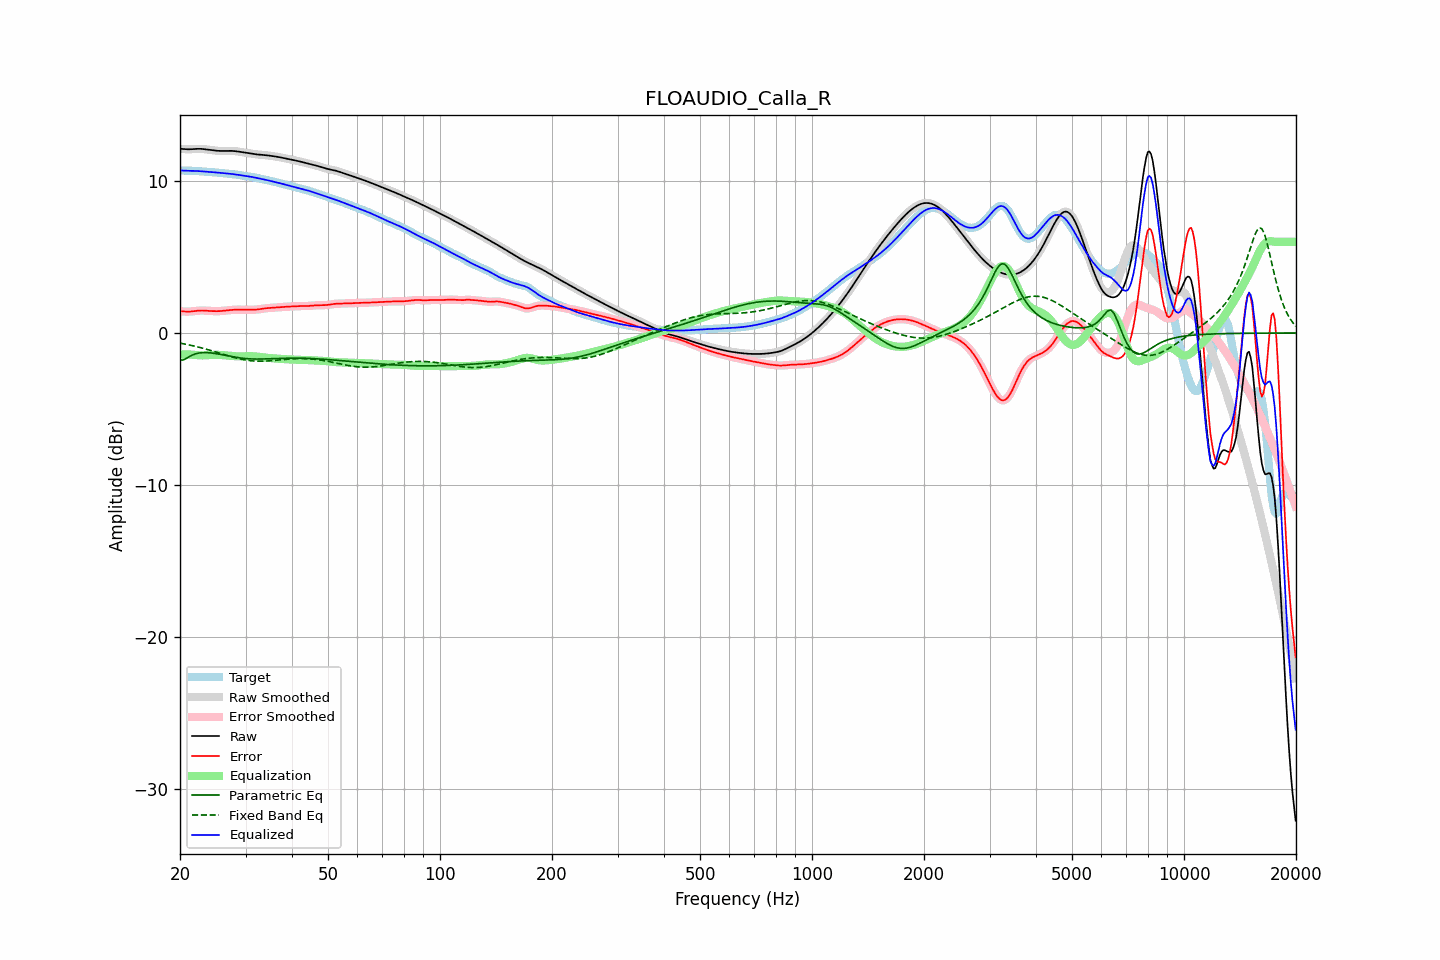

Source data for this figure (header and first rows):
frequency, raw, error, smoothed, error_smoothed, equalization, parametric_eq, fixed_band_eq, equalized_raw, equalized_smoothed, target
20.00, 12.13, 1.43, 12.13, 1.43, -1.42, -1.80, -0.67, 10.70, 10.70, 10.70
20.20, 12.12, 1.42, 12.12, 1.42, -1.42, -1.79, -0.69, 10.70, 10.70, 10.70
20.40, 12.11, 1.42, 12.11, 1.42, -1.42, -1.78, -0.71, 10.70, 10.70, 10.70
20.61, 12.11, 1.41, 12.11, 1.41, -1.41, -1.72, -0.73, 10.69, 10.69, 10.70
20.81, 12.10, 1.41, 12.10, 1.41, -1.41, -1.67, -0.75, 10.69, 10.69, 10.69
21.02, 12.10, 1.41, 12.10, 1.41, -1.42, -1.61, -0.77, 10.68, 10.68, 10.69
21.23, 12.09, 1.41, 12.10, 1.41, -1.42, -1.54, -0.79, 10.68, 10.68, 10.69
21.44, 12.10, 1.42, 12.10, 1.42, -1.42, -1.49, -0.82, 10.68, 10.68, 10.68
21.66, 12.11, 1.43, 12.11, 1.43, -1.43, -1.44, -0.84, 10.68, 10.68, 10.68
21.87, 12.12, 1.44, 12.12, 1.44, -1.44, -1.40, -0.87, 10.67, 10.67, 10.67
22.09, 12.12, 1.46, 12.12, 1.46, -1.45, -1.36, -0.89, 10.67, 10.67, 10.67
22.31, 12.13, 1.47, 12.13, 1.47, -1.46, -1.34, -0.92, 10.66, 10.66, 10.66
22.54, 12.13, 1.48, 12.13, 1.48, -1.47, -1.31, -0.94, 10.66, 10.66, 10.65
22.76, 12.13, 1.48, 12.12, 1.48, -1.48, -1.30, -0.97, 10.65, 10.65, 10.64
22.99, 12.12, 1.48, 12.12, 1.48, -1.48, -1.29, -1.00, 10.64, 10.64, 10.64
23.22, 12.10, 1.48, 12.10, 1.48, -1.47, -1.29, -1.03, 10.63, 10.63, 10.63
23.45, 12.09, 1.47, 12.09, 1.47, -1.47, -1.29, -1.06, 10.62, 10.62, 10.62
23.69, 12.08, 1.46, 12.08, 1.46, -1.46, -1.30, -1.09, 10.61, 10.61, 10.61
23.92, 12.06, 1.45, 12.06, 1.45, -1.46, -1.30, -1.12, 10.61, 10.61, 10.61
24.16, 12.05, 1.45, 12.05, 1.45, -1.45, -1.31, -1.15, 10.60, 10.60, 10.60
24.40, 12.03, 1.44, 12.03, 1.44, -1.44, -1.32, -1.18, 10.59, 10.59, 10.59
24.65, 12.02, 1.44, 12.02, 1.44, -1.44, -1.34, -1.21, 10.58, 10.58, 10.58
24.89, 12.01, 1.44, 12.01, 1.44, -1.44, -1.35, -1.24, 10.57, 10.57, 10.57
25.14, 12.00, 1.44, 12.00, 1.44, -1.44, -1.37, -1.27, 10.56, 10.56, 10.56
25.39, 11.99, 1.44, 11.99, 1.44, -1.44, -1.39, -1.31, 10.55, 10.55, 10.55
25.65, 11.99, 1.44, 11.99, 1.44, -1.45, -1.41, -1.34, 10.54, 10.54, 10.54
25.91, 11.98, 1.45, 11.98, 1.45, -1.45, -1.43, -1.37, 10.53, 10.53, 10.53
26.16, 11.98, 1.46, 11.98, 1.46, -1.46, -1.45, -1.40, 10.52, 10.52, 10.52
26.43, 11.99, 1.47, 11.99, 1.47, -1.47, -1.47, -1.44, 10.51, 10.51, 10.51
26.69, 11.99, 1.49, 11.99, 1.49, -1.49, -1.49, -1.47, 10.50, 10.50, 10.50
26.96, 11.99, 1.50, 11.99, 1.50, -1.50, -1.51, -1.50, 10.50, 10.50, 10.49
27.23, 11.99, 1.51, 11.99, 1.51, -1.51, -1.53, -1.53, 10.49, 10.49, 10.48
27.50, 11.99, 1.52, 11.99, 1.52, -1.52, -1.55, -1.56, 10.47, 10.47, 10.47
27.77, 11.99, 1.53, 11.99, 1.53, -1.52, -1.57, -1.59, 10.46, 10.46, 10.46
28.05, 11.98, 1.53, 11.98, 1.53, -1.53, -1.59, -1.62, 10.45, 10.45, 10.44
28.33, 11.96, 1.54, 11.97, 1.54, -1.53, -1.60, -1.65, 10.43, 10.43, 10.43
28.62, 11.95, 1.54, 11.95, 1.54, -1.54, -1.62, -1.67, 10.41, 10.41, 10.41
28.90, 11.94, 1.54, 11.94, 1.54, -1.54, -1.64, -1.70, 10.40, 10.40, 10.40
29.19, 11.92, 1.54, 11.92, 1.54, -1.54, -1.65, -1.72, 10.38, 10.38, 10.38
29.48, 11.90, 1.53, 11.90, 1.53, -1.53, -1.66, -1.74, 10.37, 10.37, 10.37
29.78, 11.89, 1.53, 11.89, 1.53, -1.53, -1.67, -1.77, 10.35, 10.35, 10.35
30.08, 11.87, 1.53, 11.87, 1.53, -1.53, -1.68, -1.78, 10.34, 10.34, 10.34
30.38, 11.85, 1.53, 11.85, 1.53, -1.53, -1.69, -1.80, 10.32, 10.32, 10.32
30.68, 11.83, 1.53, 11.83, 1.53, -1.53, -1.70, -1.81, 10.31, 10.31, 10.31
30.99, 11.82, 1.53, 11.82, 1.53, -1.53, -1.71, -1.83, 10.29, 10.29, 10.29
31.30, 11.80, 1.53, 11.80, 1.53, -1.53, -1.71, -1.84, 10.27, 10.27, 10.27
31.61, 11.78, 1.53, 11.78, 1.53, -1.53, -1.71, -1.84, 10.25, 10.25, 10.25
31.93, 11.77, 1.54, 11.77, 1.54, -1.54, -1.72, -1.85, 10.23, 10.23, 10.23
32.24, 11.76, 1.55, 11.76, 1.55, -1.55, -1.72, -1.86, 10.20, 10.20, 10.21
32.57, 11.75, 1.56, 11.75, 1.56, -1.56, -1.72, -1.86, 10.18, 10.18, 10.19
32.89, 11.74, 1.58, 11.74, 1.58, -1.58, -1.72, -1.86, 10.16, 10.16, 10.16
33.22, 11.73, 1.59, 11.73, 1.59, -1.59, -1.71, -1.86, 10.14, 10.14, 10.14
33.55, 11.72, 1.61, 11.72, 1.61, -1.61, -1.71, -1.85, 10.12, 10.12, 10.11
33.89, 11.71, 1.62, 11.71, 1.62, -1.62, -1.71, -1.85, 10.09, 10.09, 10.09
34.23, 11.70, 1.64, 11.70, 1.64, -1.63, -1.70, -1.84, 10.07, 10.07, 10.06
34.57, 11.69, 1.64, 11.69, 1.64, -1.64, -1.70, -1.84, 10.05, 10.05, 10.04
34.92, 11.67, 1.65, 11.67, 1.65, -1.65, -1.70, -1.83, 10.02, 10.02, 10.02
35.27, 11.66, 1.66, 11.66, 1.66, -1.66, -1.69, -1.82, 10.00, 10.00, 10.00
35.62, 11.64, 1.66, 11.64, 1.66, -1.67, -1.69, -1.81, 9.97, 9.97, 9.98
35.97, 11.63, 1.67, 11.63, 1.67, -1.68, -1.68, -1.80, 9.95, 9.95, 9.95
... 635 more rows
